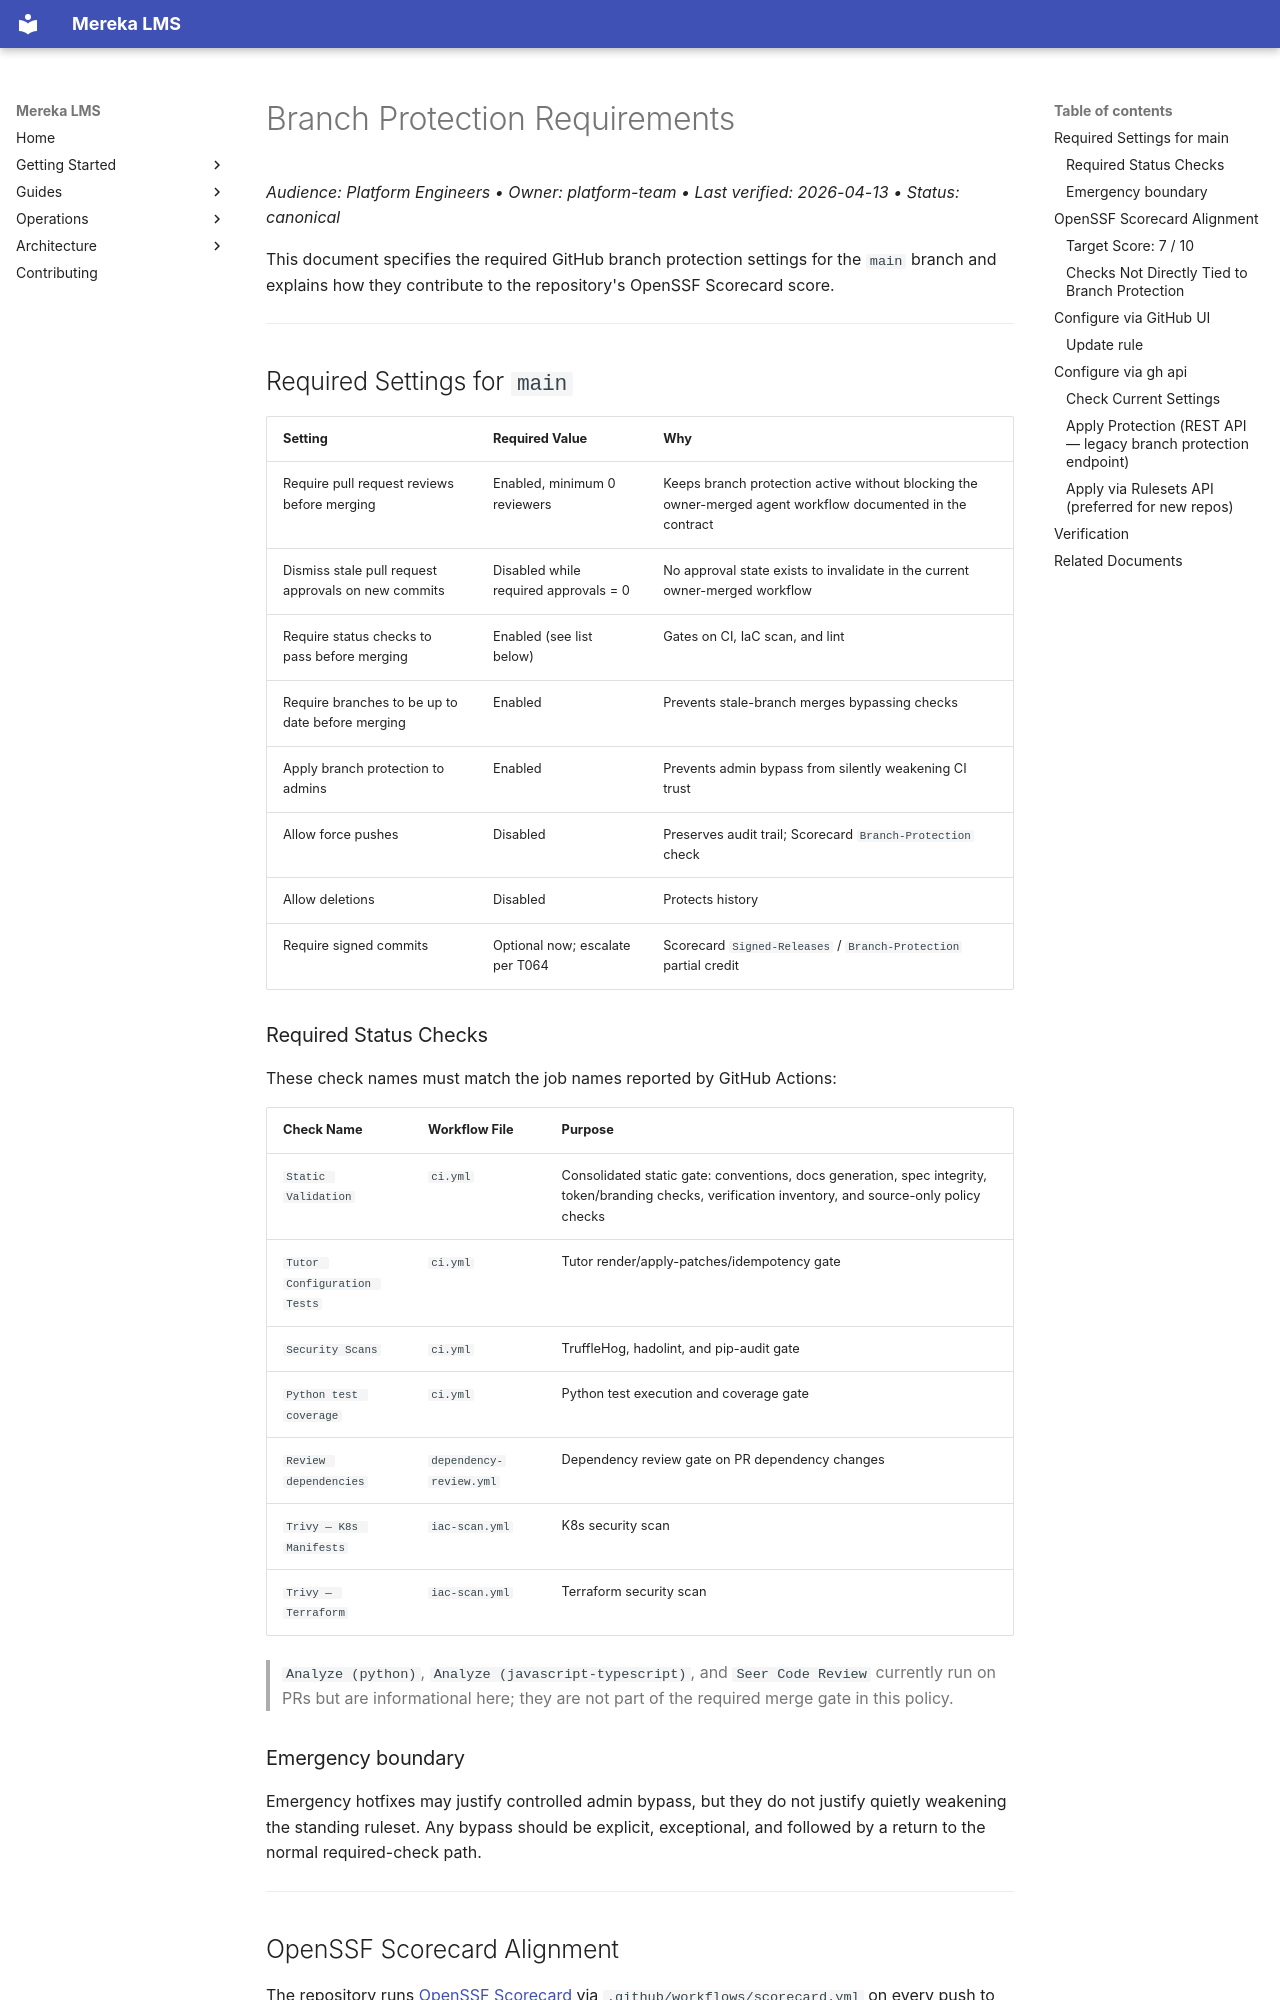

repository: lifeofgurpreet/mereka-lms-prototype · page: policies/operations/BRANCH_PROTECTION/index.html · generator: mkdocs

# Branch Protection Requirements

_Audience: Platform Engineers • Owner: platform-team • Last verified: 2026-04-13 • Status: canonical_

<!-- Last verified: 2026-04-13 -->

This document specifies the required GitHub branch protection settings for the
`main` branch and explains how they contribute to the repository's OpenSSF
Scorecard score.

---

## Required Settings for `main`

| Setting | Required Value | Why |
|---------|---------------|-----|
| Require pull request reviews before merging | Enabled, minimum 0 reviewers | Keeps branch protection active without blocking the owner-merged agent workflow documented in the contract |
| Dismiss stale pull request approvals on new commits | Disabled while required approvals = 0 | No approval state exists to invalidate in the current owner-merged workflow |
| Require status checks to pass before merging | Enabled (see list below) | Gates on CI, IaC scan, and lint |
| Require branches to be up to date before merging | Enabled | Prevents stale-branch merges bypassing checks |
| Apply branch protection to admins | Enabled | Prevents admin bypass from silently weakening CI trust |
| Allow force pushes | Disabled | Preserves audit trail; Scorecard `Branch-Protection` check |
| Allow deletions | Disabled | Protects history |
| Require signed commits | Optional now; escalate per T064 | Scorecard `Signed-Releases` / `Branch-Protection` partial credit |

### Required Status Checks

These check names must match the job names reported by GitHub Actions:

| Check Name | Workflow File | Purpose |
|------------|--------------|---------|
| `Static Validation` | `ci.yml` | Consolidated static gate: conventions, docs generation, spec integrity, token/branding checks, verification inventory, and source-only policy checks |
| `Tutor Configuration Tests` | `ci.yml` | Tutor render/apply-patches/idempotency gate |
| `Security Scans` | `ci.yml` | TruffleHog, hadolint, and pip-audit gate |
| `Python test coverage` | `ci.yml` | Python test execution and coverage gate |
| `Review dependencies` | `dependency-review.yml` | Dependency review gate on PR dependency changes |
| `Trivy — K8s Manifests` | `iac-scan.yml` | K8s security scan |
| `Trivy — Terraform` | `iac-scan.yml` | Terraform security scan |

> `Analyze (python)`, `Analyze (javascript-typescript)`, and `Seer Code Review`
> currently run on PRs but are informational here; they are not part of the
> required merge gate in this policy.

### Emergency boundary

Emergency hotfixes may justify controlled admin bypass, but they do not justify
quietly weakening the standing ruleset. Any bypass should be explicit,
exceptional, and followed by a return to the normal required-check path.

---
